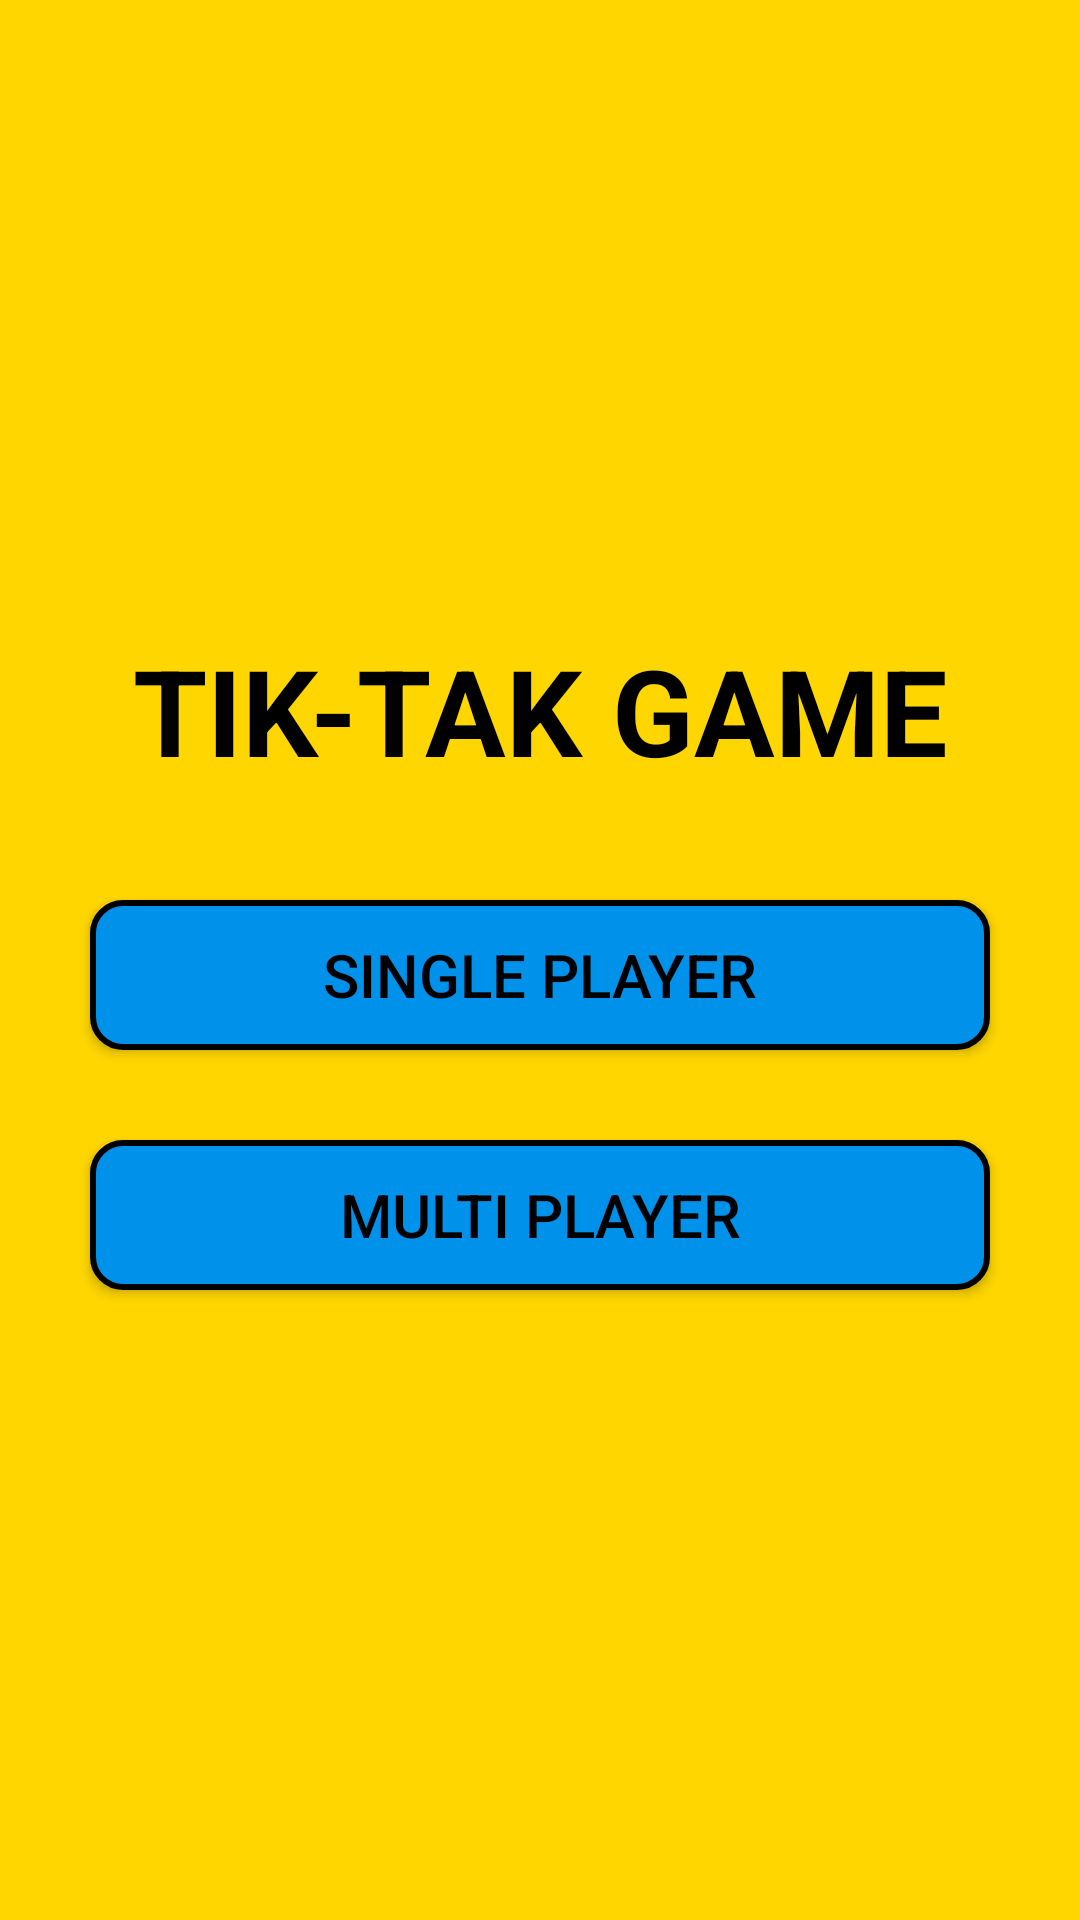

Write the Android layout XML for this screen, with the resource values it uses.
<!-- AndroidManifest.xml: application theme Theme.AppCompat -->
<!-- res/layout/activity_main.xml -->
<?xml version="1.0" encoding="utf-8"?>
<LinearLayout xmlns:android="http://schemas.android.com/apk/res/android"

    xmlns:tools="http://schemas.android.com/tools"
    android:id="@+id/main"
    android:layout_width="match_parent"
    android:layout_height="match_parent"
    tools:context=".MainActivity"
    android:background="@color/yellow"
    android:orientation="vertical"
    android:gravity="center">

    <TextView
        android:textColor="@color/black"
        android:layout_width="match_parent"
        android:layout_height="50dp"
        android:text="@string/tic_tac_game"
        android:layout_marginBottom="40dp"
        android:textSize="40sp"
        android:gravity="center"
        android:textStyle="bold">

    </TextView>
    <Button
        android:textColor="@color/black"
        android:textSize="20sp"
        android:id="@+id/button_single"
        android:layout_width="300dp"
        android:layout_height="50dp"
        android:background="@drawable/shape_rounded_variants"
        android:text="@string/single_player"
        android:gravity="center" />

    <Button
        android:textColor="@color/black"
        android:layout_marginTop="30dp"
        android:textSize="20sp"
        android:id="@+id/button_multi"
        android:layout_width="300dp"
        android:layout_height="50dp"
        android:background="@drawable/shape_rounded_variants"
        android:text="@string/multi_player"
        android:gravity="center"/>
</LinearLayout>
<!-- resources referenced by this layout -->
<resources>
  <color name="black">#FF000000</color>
  <color name="yellow">#FFD600</color>
  <!-- drawable shape_rounded_variants (drawable) -->
  <?xml version="1.0" encoding="utf-8"?>
  <shape xmlns:android="http://schemas.android.com/apk/res/android" android:shape="rectangle">
      <solid android:color="#0091EA" /> 
      <stroke android:width="2dp" android:color="@android:color/black"/>
      <corners android:radius="10dp"/>
  </shape>
  <string name="multi_player">Multi Player</string>
  <string name="single_player">Single Player</string>
  <string name="tic_tac_game">TIK-TAK GAME</string>
</resources>
